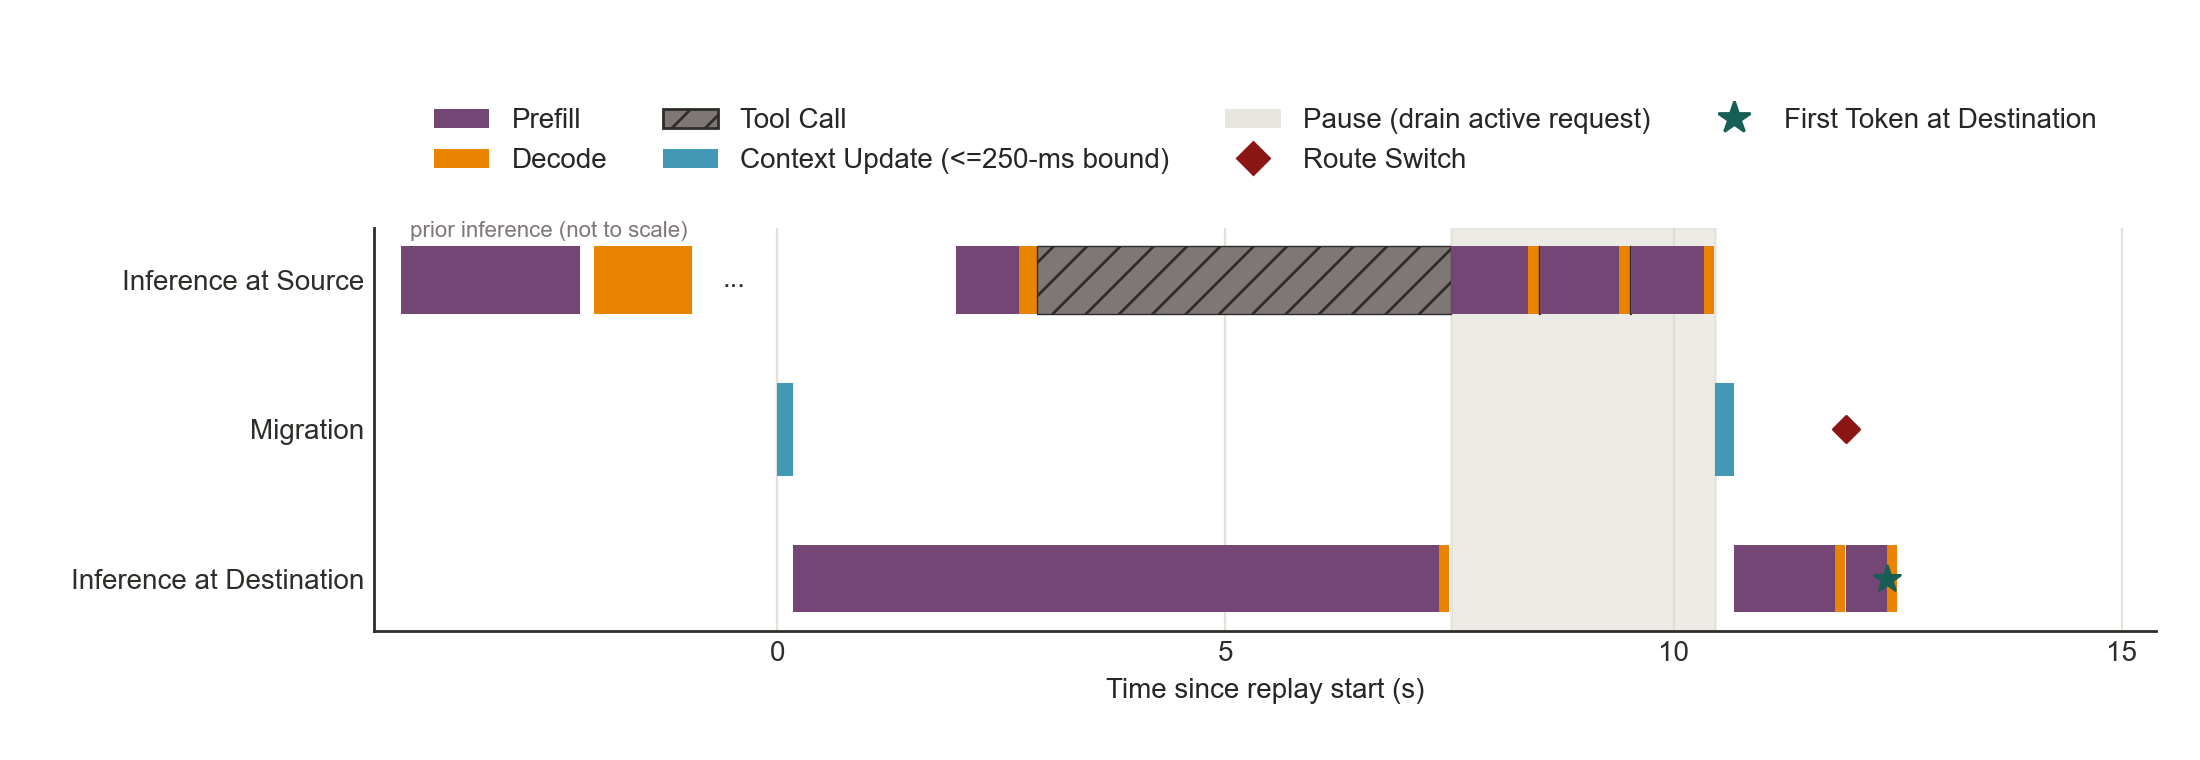

The data file committed next to this chart (first rows):
scenario_id, session, session_id, method, migration_concurrency, bandwidth_gbps, activity, bulk_start_s, bulk_finish_s, bulk_s, bulk_send_finish_s, quiesce_s, request_boundary_wait_s, catch_up_start_s, catch_up_finish_s, catch_up_s, catch_up_send_finish_s, switch_start_s, commit_s, route_switch_s, continuation_start_s, first_token_s, commit_to_first_token_s, continuation_ttft_s
m-b35dec3b9a228389, S1, claude:d822a508-dc39-797d-a37d-fa6552fdb…, replay, 1, 1.0, one_turn, 0.0, 7.513, 7.513, 0.1763, 7.513, 2.954, 10.47, 11.92, 1.457, 10.68, 11.92, 11.92, 0.0004139, 11.93, 12.38, 0.4581, 0.4566
